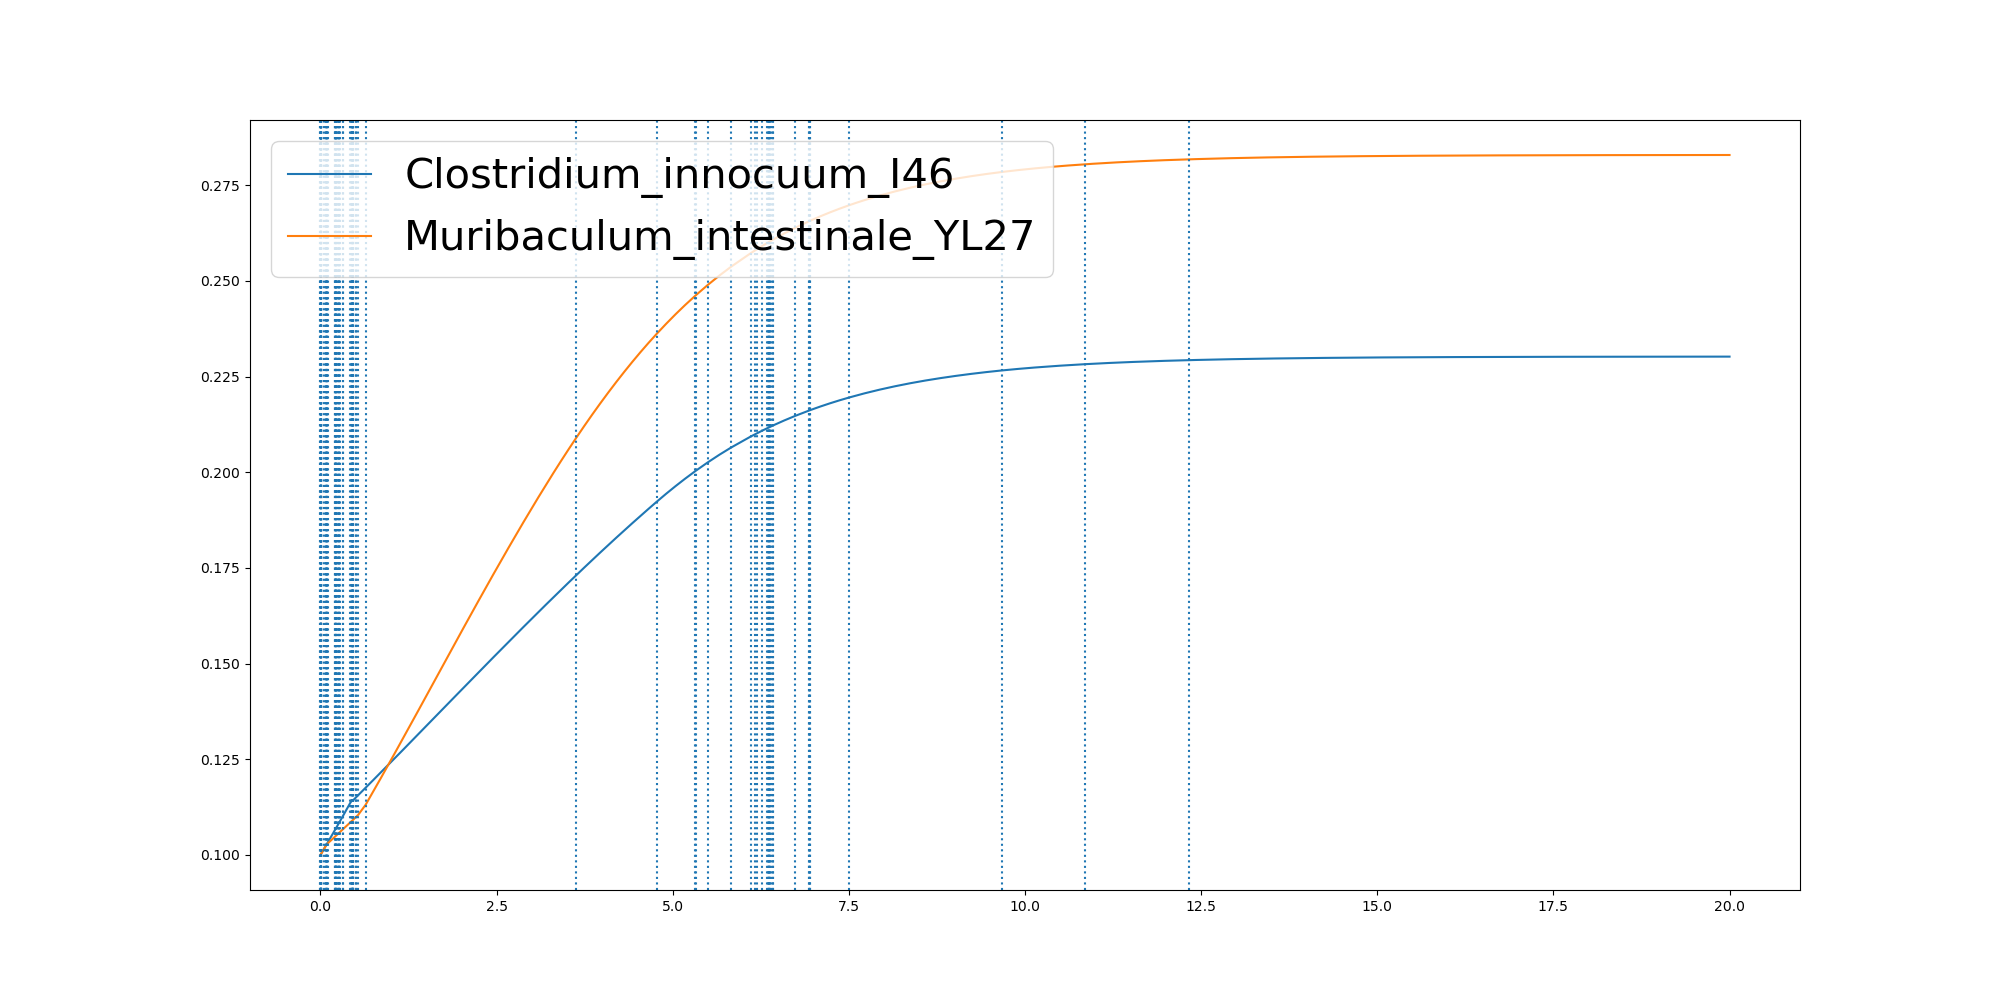

The file beside this chart, header and first rows:
	0.0	3.656772935340053e-05	0.0008858867986733899	0.0009855898064070339	0.001702454409544683	0.0022964439155566323	0.002642365668071762	0.0032900733877156137	0.004266764445169303	0.00448124405029588	0.004620616532426004	0.0066150285359940315	0.008779840418759321	0.05258575841521214	0.08056247266281975	0.0805836823014122	0.08245257686590174	0.09388947132785297	0.09395616841069362	0.09446323128809954	0.11094636110627552	0.20903854582589154	0.2097933100357328
Clostridium_innocuum_I46	0.1	0.1	0.1	0.1	0.1001	0.1001	0.1001	0.1001	0.1001	0.1001	0.1001	0.1002	0.1003	0.1017	0.1025	0.1025	0.1026	0.103	0.103	0.103	0.1035	0.1066	0.1067
Muribaculum_intestinale_YL27	0.1	0.1	0.1	0.1	0.1001	0.1001	0.1001	0.1001	0.1001	0.1001	0.1001	0.1002	0.1003	0.1017	0.1025	0.1025	0.1026	0.1029	0.1029	0.1029	0.1032	0.1048	0.1048
